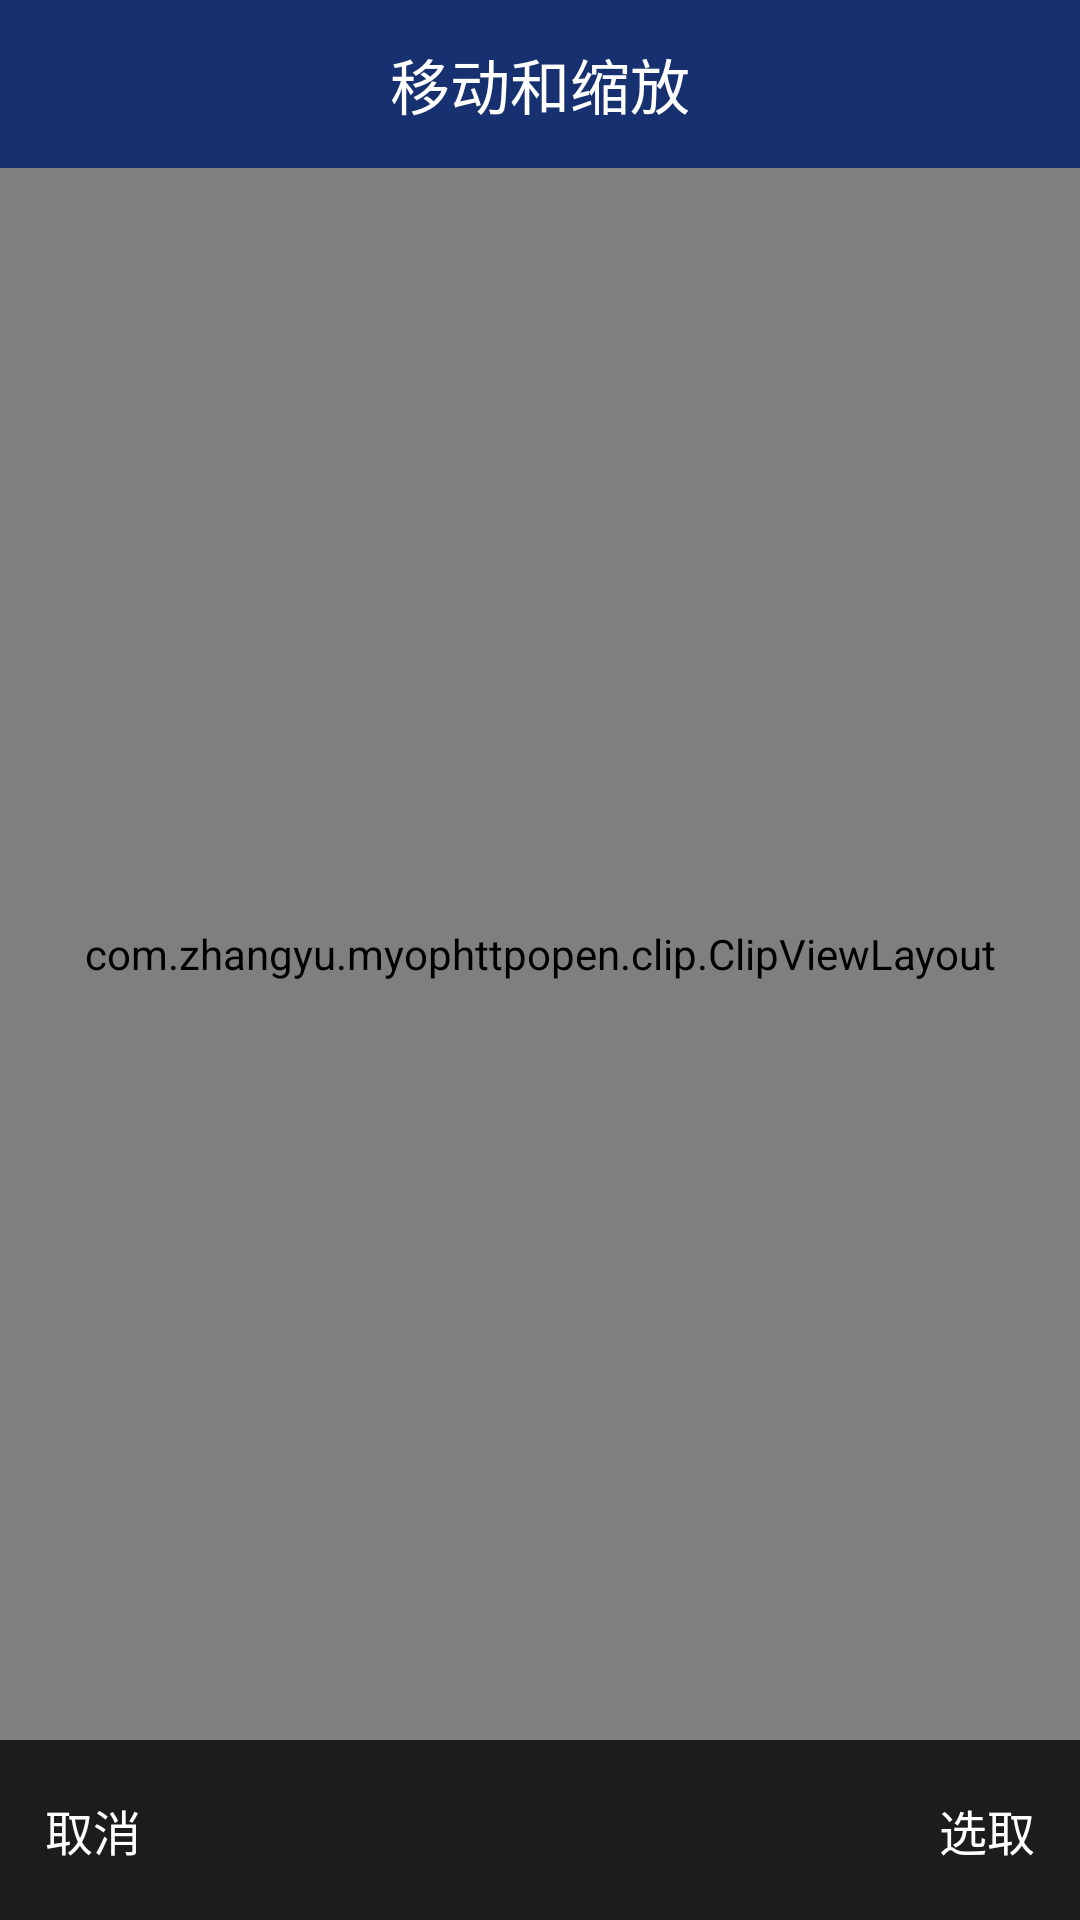

Android layout source for this screen:
<!-- AndroidManifest.xml: application theme AppTheme -->
<!-- res/layout/activity_clip_image.xml -->
<?xml version="1.0" encoding="utf-8"?>
<LinearLayout xmlns:android="http://schemas.android.com/apk/res/android"
    xmlns:app="http://schemas.android.com/apk/res-auto"
    android:layout_width="match_parent"
    android:layout_height="match_parent"
    android:background="@android:color/black"
    android:orientation="vertical">

    <RelativeLayout
        android:layout_width="match_parent"
        android:layout_height="?attr/actionBarSize"
        android:background="#173070">

        <ImageView
            android:id="@+id/iv_back"
            android:layout_width="wrap_content"
            android:layout_height="match_parent"
            android:layout_gravity="center_vertical"
            android:src="@drawable/btn_back_white" />

        <TextView
            android:id="@+id/stock_name"
            android:layout_width="wrap_content"
            android:layout_height="match_parent"
            android:layout_centerInParent="true"
            android:gravity="center"
            android:text="移动和缩放"
            android:textColor="#ffffff"
            android:textSize="20sp" />

    </RelativeLayout>

    
    <com.zhangyu.myophttpopen.clip.ClipViewLayout
        android:id="@+id/clipViewLayout1"
        android:layout_width="match_parent"
        android:layout_height="0dp"
        android:layout_weight="1"
        app:clipBorderWidth="2dp"
        app:clipType="circle"
        app:mHorizontalPadding="30dp" />

    
    <com.zhangyu.myophttpopen.clip.ClipViewLayout
        android:id="@+id/clipViewLayout2"
        android:layout_width="match_parent"
        android:layout_height="0dp"
        android:layout_weight="1"
        app:clipBorderWidth="2dp"
        app:clipType="rectangle"
        app:mHorizontalPadding="30dp"
        android:visibility="gone"
        />

    <RelativeLayout
        android:id="@+id/bottom"
        android:layout_width="match_parent"
        android:layout_height="60dp"
        android:background="#1C1C1C">

        <TextView
            android:id="@+id/btn_cancel"
            android:layout_width="80dp"
            android:layout_height="match_parent"
            android:layout_alignParentLeft="true"
            android:layout_alignParentStart="true"
            android:layout_alignTop="@+id/bt_ok"
            android:gravity="center_vertical|start"
            android:paddingEnd="0dp"
            android:paddingLeft="15dp"
            android:paddingRight="0dp"
            android:paddingStart="15dp"
            android:text="取消"
            android:textColor="#ffffff"
            android:textSize="16sp" />

        <TextView
            android:id="@+id/bt_ok"
            android:layout_width="80dp"
            android:layout_height="match_parent"
            android:layout_alignParentEnd="true"
            android:layout_alignParentRight="true"
            android:layout_centerVertical="true"
            android:gravity="center_vertical|end"
            android:paddingEnd="15dp"
            android:paddingLeft="0dp"
            android:paddingRight="15dp"
            android:paddingStart="0dp"
            android:text="选取"
            android:textColor="#ffffff"
            android:textSize="16sp" />
    </RelativeLayout>


</LinearLayout>
<!-- resources referenced by this layout -->
<resources>
  <style name="AppTheme" parent="Theme.AppCompat.Light.NoActionBar">
          
          <item name="colorPrimary">@color/colorPrimary</item>
          <item name="colorPrimaryDark">@color/colorPrimaryDark</item>
          <item name="colorAccent">@color/colorAccent</item>
          <item name="windowActionBar">false</item>
          <item name="windowNoTitle">true</item>
          <item name="toolbarStyle" tools:ignore="NewApi">@style/MyToolBar</item>
  
      </style>
  <color name="colorPrimary">#3F51B5</color>
  <color name="colorPrimaryDark">#303F9F</color>
  <color name="colorAccent">#FF4081</color>
  <style name="MyToolBar" parent="Widget.AppCompat.Toolbar">
          
          <item name="contentInsetStart">10dp</item>
      </style>
</resources>
